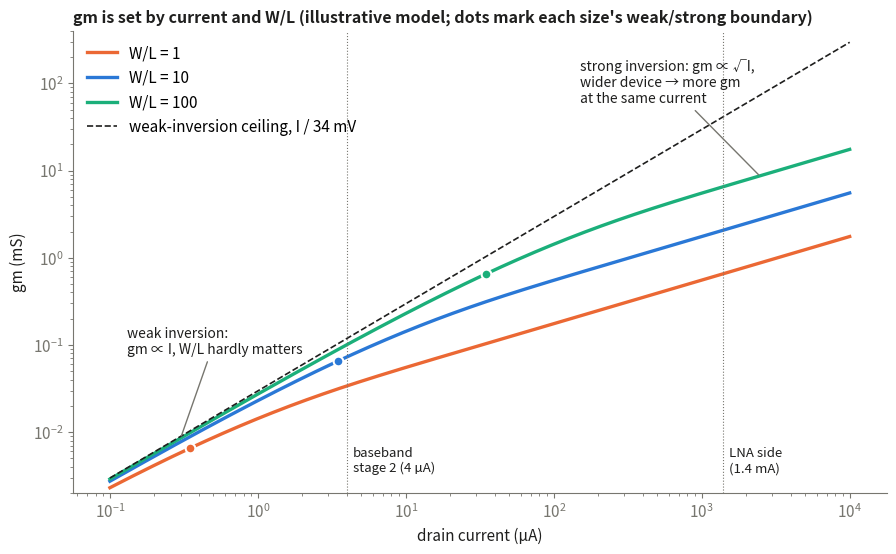

Recreate this plot in Python. (Note: this script raises an exception after producing the figure.)
"""Learning figure: gm against drain current for three W/L ratios (EKV-style interpolation, illustrative,
not a GF180 simulation). Strong inversion: gm = sqrt(2 k' (W/L) I); weak inversion: gm = I / (n Ut)."""
import os
import numpy as np, matplotlib
matplotlib.use('Agg')
import matplotlib.pyplot as plt
BLUE, ORANGE, GREEN, INK, MUTED = '#2a78d6', '#eb6834', '#1baf7a', '#1f1f1e', '#77766f'
plt.rcParams.update({'font.size': 11, 'axes.spines.top': False, 'axes.spines.right': False,
                     'axes.edgecolor': MUTED, 'xtick.color': MUTED, 'ytick.color': MUTED,
                     'axes.labelcolor': INK, 'axes.titlecolor': INK})
n, ut, kp = 1.3, 0.0259, 200e-6            # slope factor, kT/q, k' = mu Cox (A/V^2, illustrative)
I = np.logspace(-7, -2, 400)               # 0.1 uA .. 10 mA
fig, ax = plt.subplots(figsize=(10.5, 6))
for wl, c in ((1, ORANGE), (10, BLUE), (100, GREEN)):
    ispec = 2 * n * kp * wl * ut ** 2      # specific current: the weak / strong boundary
    ic = I / ispec
    gm = I / (n * ut) * (1 - np.exp(-np.sqrt(ic))) / np.sqrt(ic)
    ax.loglog(I * 1e6, gm * 1e3, color=c, lw=2.4, label=f'W/L = {wl}')
    ax.plot([ispec * 1e6], [np.interp(ispec, I, gm) * 1e3], 'o', color=c, ms=7, mec='white', mew=1.5)
ax.loglog(I * 1e6, I / (n * ut) * 1e3, color=INK, lw=1.2, ls='--', label='weak-inversion ceiling, I / 34 mV')
ax.annotate('weak inversion:\ngm ∝ I, W/L hardly matters', xy=(0.3, 0.3e-6 / (n * ut) * 1e3 * 0.95), xytext=(0.13, 0.08),
            fontsize=10, color=INK, arrowprops=dict(arrowstyle='-', color=MUTED))
ax.annotate('strong inversion: gm ∝ √I,\nwider device → more gm\nat the same current', xy=(2500, 8.5), xytext=(150, 60),
            fontsize=10, color=INK, arrowprops=dict(arrowstyle='-', color=MUTED))
for x, lab in ((4, 'baseband\nstage 2 (4 µA)'), (1400, 'LNA side\n(1.4 mA)')):
    ax.axvline(x, color=MUTED, lw=0.8, ls=':'); ax.text(x * 1.1, 0.0035, lab, fontsize=9.5, color=INK)
ax.set_xlabel('drain current (µA)'); ax.set_ylabel('gm (mS)')
ax.set_ylim(2e-3, 400); ax.legend(frameon=False, loc='upper left')
ax.set_title('gm is set by current and W/L (illustrative model; dots mark each size\'s weak/strong boundary)', loc='left', fontsize=11.5, fontweight='bold')
fig.savefig(os.path.join(os.path.dirname(os.path.abspath(__file__)), '..', '..', 'docs', 'img', 'learning', 'gm_vs_current.png'),
            dpi=150, bbox_inches='tight', facecolor='white')
